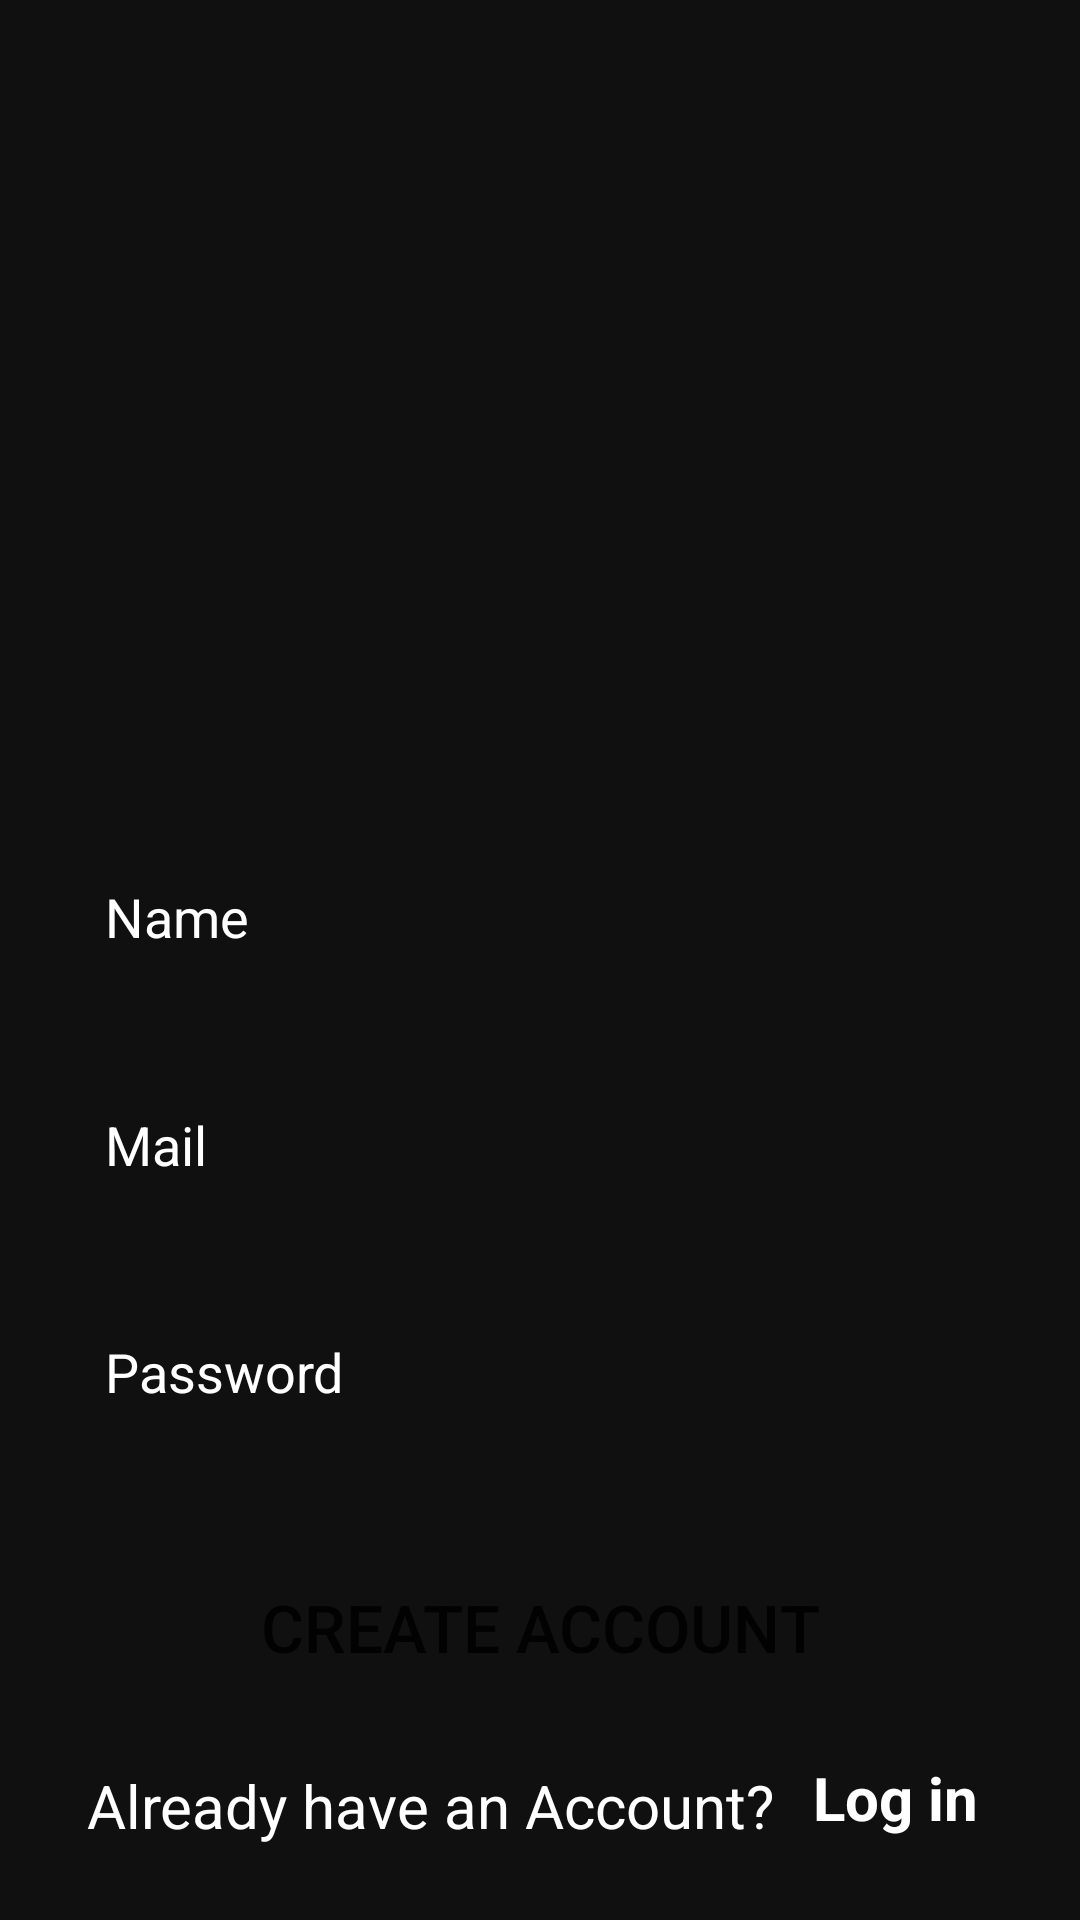

Layout XML and referenced resources for this Android screen:
<!-- AndroidManifest.xml: application theme Theme.AuthAppInJavaUsingFireBa -->
<!-- res/layout/activity_sign_up.xml -->
<?xml version="1.0" encoding="utf-8"?>
<androidx.constraintlayout.widget.ConstraintLayout xmlns:android="http://schemas.android.com/apk/res/android"
    xmlns:app="http://schemas.android.com/apk/res-auto"
    xmlns:tools="http://schemas.android.com/tools"
    android:layout_width="match_parent"
    android:layout_height="match_parent"
    android:background="@color/Dark_Black"
    tools:context=".SignUp">


    <EditText
        android:id="@+id/Name"
        android:layout_width="match_parent"
        android:layout_height="wrap_content"
        android:layout_marginStart="20dp"
        android:layout_marginEnd="20dp"
        android:autofillHints=""
        android:background="@drawable/round_text"
        android:ems="10"
        android:hint="@string/name"
        android:inputType="textPersonName"
        android:padding="15dp"
        android:textColor="@color/white"
        android:textColorHint="@color/white"
        app:layout_constraintBottom_toBottomOf="parent"
        app:layout_constraintEnd_toEndOf="parent"
        app:layout_constraintHorizontal_bias="0.0"
        app:layout_constraintStart_toStartOf="parent"
        app:layout_constraintTop_toTopOf="parent"
        app:layout_constraintVertical_bias="0.475" />

    <EditText
        android:id="@+id/Mail"
        android:layout_width="match_parent"
        android:layout_height="wrap_content"
        android:layout_marginStart="20dp"
        android:layout_marginTop="155dp"
        android:layout_marginEnd="20dp"
        android:autofillHints=""
        android:background="@drawable/round_text"
        android:ems="10"
        android:hint="@string/mail"
        android:inputType="textEmailAddress"
        android:padding="15dp"
        android:textColor="@color/white"
        android:textColorHint="@color/white"
        app:layout_constraintBottom_toBottomOf="parent"
        app:layout_constraintEnd_toEndOf="parent"
        app:layout_constraintHorizontal_bias="0.0"
        app:layout_constraintStart_toStartOf="parent"
        app:layout_constraintTop_toTopOf="parent"
        app:layout_constraintVertical_bias="0.463" />

    <EditText
        android:id="@+id/_Password"
        android:layout_width="match_parent"
        android:layout_height="wrap_content"
        android:layout_marginStart="20dp"
        android:layout_marginTop="299dp"
        android:layout_marginEnd="20dp"
        android:autofillHints=""
        android:background="@drawable/round_text"
        android:ems="10"
        android:hint="@string/password"
        android:inputType="textPassword"
        android:padding="15dp"
        android:textColor="@color/white"
        android:textColorHint="@color/white"
        app:layout_constraintBottom_toBottomOf="parent"
        app:layout_constraintEnd_toEndOf="parent"
        app:layout_constraintHorizontal_bias="0.0"
        app:layout_constraintStart_toStartOf="parent"
        app:layout_constraintTop_toTopOf="parent"
        app:layout_constraintVertical_bias="0.457" />

    <Button
        android:id="@+id/signup"
        android:layout_width="match_parent"
        android:layout_height="64dp"
        android:layout_marginStart="30dp"
        android:layout_marginEnd="30dp"
        android:background="@drawable/roundcolorbutton"
        android:text="@string/create_account"
        android:textAlignment="center"
        android:textSize="22sp"
        android:theme="@style/Theme.AuthAppInJavaUsingFireBa.bta"
        app:layout_constraintBottom_toBottomOf="parent"
        app:layout_constraintEnd_toEndOf="parent"
        app:layout_constraintHorizontal_bias="0.0"
        app:layout_constraintStart_toStartOf="parent"
        app:layout_constraintTop_toBottomOf="@+id/_Password"
        app:layout_constraintVertical_bias="0.283" />

    <TextView
        android:id="@+id/account"
        android:layout_width="wrap_content"
        android:layout_height="wrap_content"
        android:text="@string/HaveAccount"
        android:textColor="@color/white"
        android:textSize="20sp"
        app:layout_constraintBottom_toBottomOf="parent"
        app:layout_constraintEnd_toEndOf="parent"
        app:layout_constraintHorizontal_bias="0.222"
        app:layout_constraintStart_toStartOf="parent"
        app:layout_constraintTop_toBottomOf="@+id/signup"
        app:layout_constraintVertical_bias="0.36" />

    <TextView
        android:id="@+id/Login"
        android:layout_width="wrap_content"
        android:layout_height="wrap_content"
        android:text="@string/log_in"
        android:textAlignment="center"
        android:textColor="@color/white"
        android:textSize="20sp"
        android:textStyle="bold"
        app:layout_constraintBottom_toBottomOf="parent"
        app:layout_constraintEnd_toEndOf="parent"
        app:layout_constraintHorizontal_bias="0.28"
        app:layout_constraintStart_toEndOf="@+id/account"
        app:layout_constraintTop_toBottomOf="@+id/signup"
        app:layout_constraintVertical_bias="0.297" />

    <ImageView
        android:id="@+id/imageView2"
        android:layout_width="wrap_content"
        android:layout_height="wrap_content"
        android:layout_marginTop="79dp"
        app:layout_constraintEnd_toEndOf="parent"
        app:layout_constraintStart_toStartOf="parent"
        app:layout_constraintTop_toTopOf="parent"
        tools:srcCompat="@tools:sample/avatars" />


</androidx.constraintlayout.widget.ConstraintLayout>
<!-- resources referenced by this layout -->
<resources>
  <color name="Dark_Black">#101010</color>
  <color name="white">#ffffff</color>
  <string name="HaveAccount">Already have an Account?</string>
  <string name="create_account">Create Account</string>
  <string name="log_in">Log in</string>
  <string name="mail">Mail</string>
  <string name="name">Name</string>
  <string name="password">Password</string>
  <style name="Theme.AuthAppInJavaUsingFireBa.bta" parent="Theme.MaterialComponents.DayNight.DarkActionBar">
          <item name="colorPrimary">@color/orange</item>
          <item name="colorPrimaryVariant">@color/orange</item>
          <item name="colorOnPrimary">@color/white</item>
          
          <item name="colorSecondary">@color/teal_200</item>
          <item name="colorSecondaryVariant">@color/teal_700</item>
          <item name="colorOnSecondary">@color/black</item>
          
          <item name="android:statusBarColor" tools:targetApi="l">?attr/colorPrimaryVariant</item>
          
      </style>
  <style name="Theme.AuthAppInJavaUsingFireBa" parent="Theme.MaterialComponents.DayNight.DarkActionBar">
          
          <item name="colorPrimary">@color/purple_500</item>
          <item name="colorPrimaryVariant">@color/purple_700</item>
          <item name="colorOnPrimary">@color/white</item>
          
          <item name="colorSecondary">@color/teal_200</item>
          <item name="colorSecondaryVariant">@color/teal_700</item>
          <item name="colorOnSecondary">@color/black</item>
          
          <item name="android:statusBarColor" tools:targetApi="l">?attr/colorPrimaryVariant</item>
          
      </style>
  <color name="orange">#FF5722</color>
  <color name="teal_200">#FF03DAC5</color>
  <color name="teal_700">#FF018786</color>
  <color name="black">#FF000000</color>
  <color name="purple_500">#FF6200EE</color>
  <color name="purple_700">#FF3700B3</color>
</resources>
